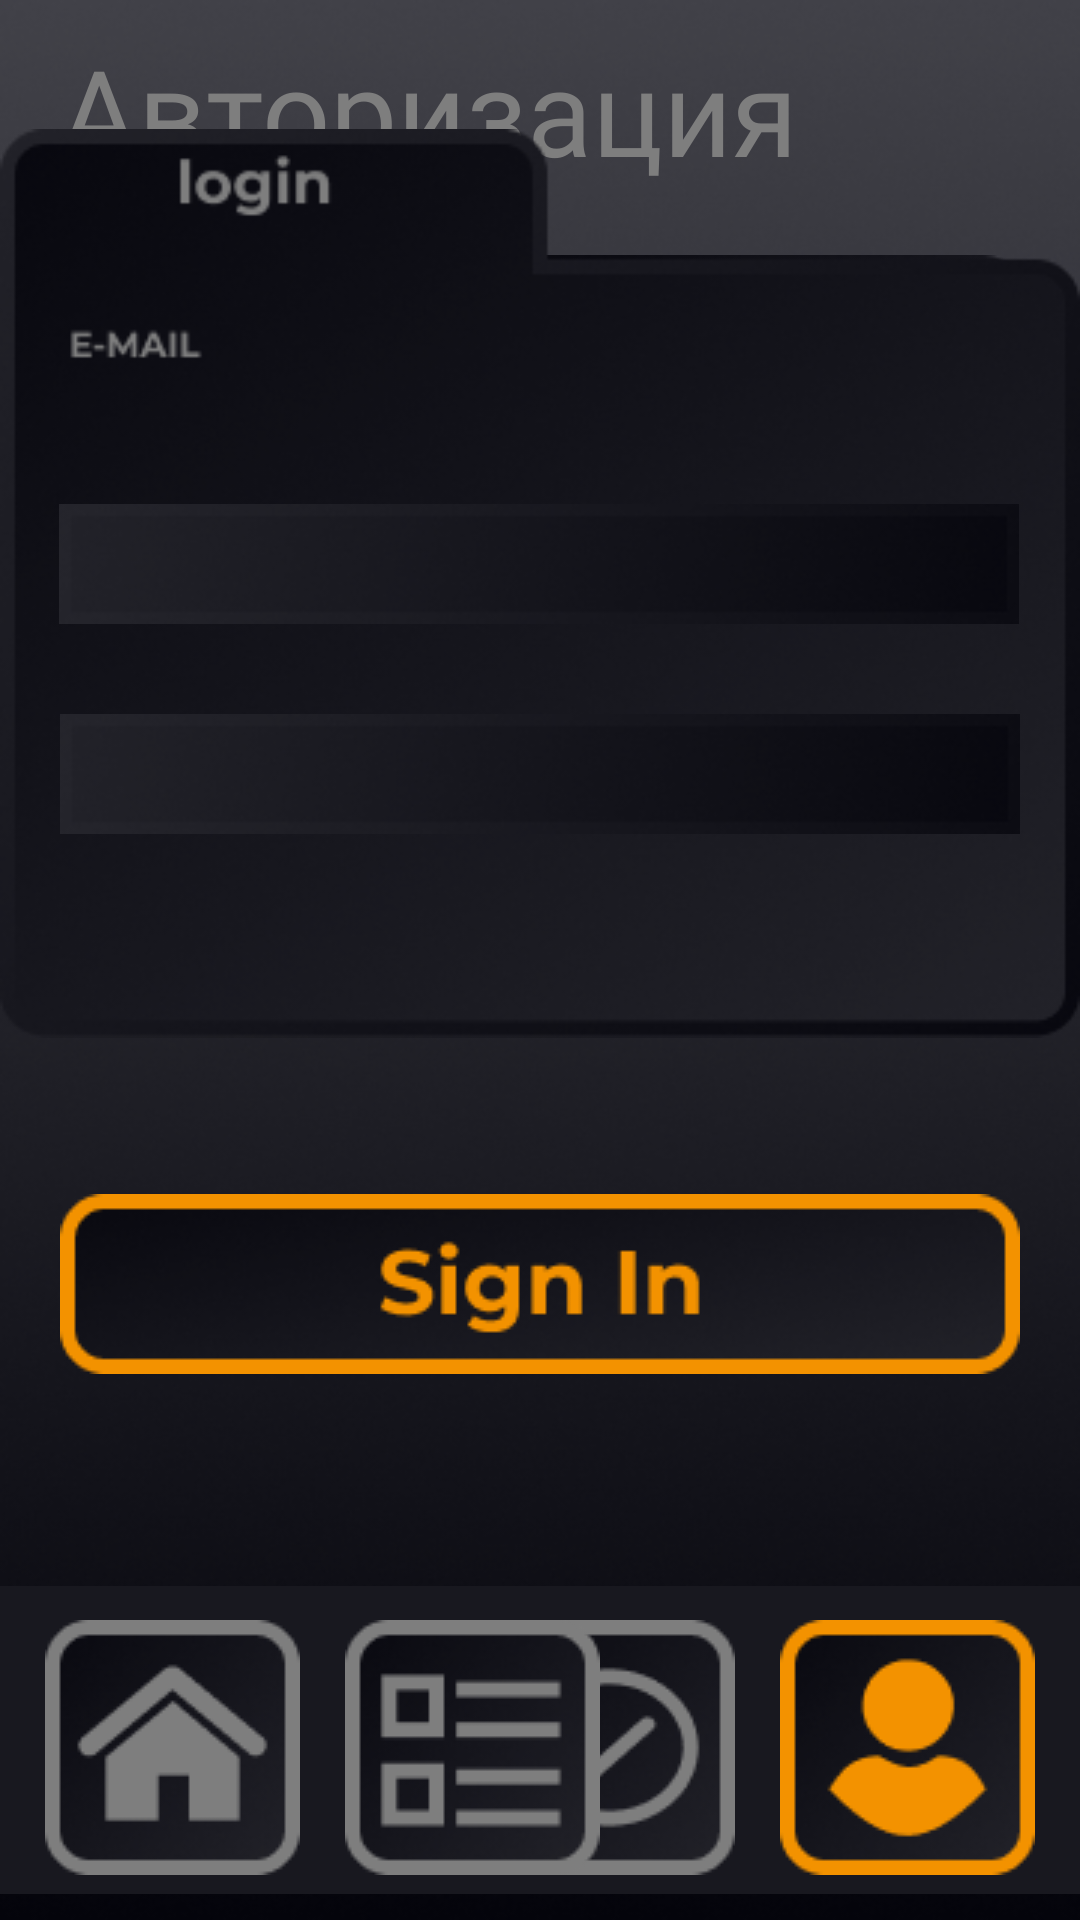

The Android layout XML behind this screen, and the referenced resources:
<!-- AndroidManifest.xml: application theme Theme.DeliveryNow -->
<!-- res/layout/login_activity.xml -->
<?xml version="1.0" encoding="utf-8"?>
<androidx.constraintlayout.widget.ConstraintLayout xmlns:android="http://schemas.android.com/apk/res/android"
    xmlns:app="http://schemas.android.com/apk/res-auto"
    xmlns:tools="http://schemas.android.com/tools"
    android:layout_width="match_parent"
    android:layout_height="match_parent"
    android:background="@drawable/background_app">

    <ImageView
        android:id="@+id/imageView8"
        android:layout_width="wrap_content"
        android:layout_height="wrap_content"
        app:layout_constraintBottom_toBottomOf="parent"
        app:layout_constraintEnd_toEndOf="parent"
        app:layout_constraintStart_toStartOf="parent"
        app:srcCompat="@drawable/border_app_down" />

    <ImageView
        android:id="@+id/log_profile_btn"
        android:layout_width="wrap_content"
        android:layout_height="wrap_content"
        android:layout_marginEnd="15dp"
        android:layout_marginBottom="15dp"
        app:layout_constraintBottom_toBottomOf="parent"
        app:layout_constraintEnd_toEndOf="@+id/imageView8"
        app:srcCompat="@drawable/active_btn_profile_down" />

    <ImageView
        android:id="@+id/log_accept_btn"
        android:layout_width="wrap_content"
        android:layout_height="wrap_content"
        android:layout_marginEnd="15dp"
        android:layout_marginBottom="15dp"
        android:clickable="true"
        android:onClick="click_log_accept_btn"
        app:layout_constraintBottom_toBottomOf="parent"
        app:layout_constraintEnd_toStartOf="@+id/log_profile_btn"
        app:srcCompat="@drawable/btn_accept_down"
        tools:ignore="SpeakableTextPresentCheck" />

    <ImageView
        android:id="@+id/log_category_btn"
        android:layout_width="wrap_content"
        android:layout_height="wrap_content"
        android:layout_marginStart="15dp"
        android:layout_marginBottom="15dp"
        android:clickable="true"
        android:onClick="click_log_catregory_btn"
        app:layout_constraintBottom_toBottomOf="parent"
        app:layout_constraintStart_toEndOf="@+id/log_home_btn"
        app:srcCompat="@drawable/btn_catrgoty_down"
        tools:ignore="SpeakableTextPresentCheck" />

    <ImageView
        android:id="@+id/log_home_btn"
        android:layout_width="wrap_content"
        android:layout_height="wrap_content"
        android:layout_marginStart="15dp"
        android:layout_marginBottom="15dp"
        android:clickable="true"
        android:onClick="click_log_home_btn"
        app:layout_constraintBottom_toBottomOf="parent"
        app:layout_constraintStart_toStartOf="parent"
        app:srcCompat="@drawable/btn_home_down"
        tools:ignore="SpeakableTextPresentCheck" />

    <TextView
        android:id="@+id/textView3"
        android:layout_width="wrap_content"
        android:layout_height="wrap_content"
        android:layout_marginStart="20dp"
        android:layout_marginTop="10dp"
        android:fontFamily="@font/montserrat"
        android:text="@string/login_activity"
        android:textColor="@color/for_text_activity"
        android:textSize="40sp"
        app:layout_constraintStart_toStartOf="parent"
        app:layout_constraintTop_toTopOf="parent" />

    <ImageView
        android:id="@+id/login_reg_btn"
        android:layout_width="wrap_content"
        android:layout_height="wrap_content"
        android:layout_marginTop="85dp"
        android:clickable="true"
        android:onClick="click_log_reg_btn"
        app:layout_constraintEnd_toEndOf="parent"
        app:layout_constraintHorizontal_bias="0.9"
        app:layout_constraintStart_toStartOf="parent"
        app:layout_constraintTop_toTopOf="parent"
        app:srcCompat="@drawable/btn_registration_login_activity"
        tools:ignore="SpeakableTextPresentCheck" />

    <ImageView
        android:id="@+id/login_signup_btn"
        android:layout_width="wrap_content"
        android:layout_height="wrap_content"
        android:layout_marginTop="50dp"
        android:clickable="true"
        android:onClick="click_log_signup_btn"
        app:layout_constraintEnd_toEndOf="parent"
        app:layout_constraintStart_toStartOf="parent"
        app:layout_constraintTop_toBottomOf="@+id/imageView15"
        app:srcCompat="@drawable/btn_signin_login_activity"
        tools:ignore="SpeakableTextPresentCheck" />

    <ImageView
        android:id="@+id/imageView15"
        android:layout_width="wrap_content"
        android:layout_height="wrap_content"
        android:layout_marginBottom="172dp"
        app:layout_constraintBottom_toTopOf="@+id/imageView8"
        app:layout_constraintEnd_toEndOf="parent"
        app:layout_constraintStart_toStartOf="parent"
        app:srcCompat="@drawable/log_bor_22" />

    <EditText
        android:id="@+id/editTextTextEmailAddress"
        android:layout_width="wrap_content"
        android:layout_height="wrap_content"
        android:layout_marginTop="168dp"
        android:background="@drawable/test_for_sfsas"
        android:ems="10"
        android:inputType="textEmailAddress"
        android:textColor="@color/for_text_activity"
        app:layout_constraintEnd_toEndOf="parent"
        app:layout_constraintHorizontal_bias="0.494"
        app:layout_constraintStart_toStartOf="parent"
        app:layout_constraintTop_toTopOf="parent"
        tools:ignore="SpeakableTextPresentCheck,TouchTargetSizeCheck" />

    <EditText
        android:id="@+id/editTextTextPassword"
        android:layout_width="wrap_content"
        android:layout_height="wrap_content"
        android:layout_marginTop="30dp"
        android:background="@drawable/test_for_sfsas"
        android:ems="10"
        android:inputType="textPassword"
        android:textColor="@color/for_text_activity"
        android:textColorHint="@color/for_text_activity"
        app:layout_constraintEnd_toEndOf="parent"
        app:layout_constraintStart_toStartOf="parent"
        app:layout_constraintTop_toBottomOf="@+id/editTextTextEmailAddress"
        tools:ignore="SpeakableTextPresentCheck,TouchTargetSizeCheck" />

</androidx.constraintlayout.widget.ConstraintLayout>
<!-- resources referenced by this layout -->
<resources>
  <color name="for_text_activity">#7E7E7E</color>
  <!-- drawable active_btn_profile_down: png bitmap (drawable, 5246 bytes) -->
  <!-- drawable background_app: png bitmap (drawable, 130915 bytes) -->
  <!-- drawable border_app_down: png bitmap (drawable, 571 bytes) -->
  <!-- drawable btn_accept_down: png bitmap (drawable, 6261 bytes) -->
  <!-- drawable btn_catrgoty_down: png bitmap (drawable, 4798 bytes) -->
  <!-- drawable btn_home_down: png bitmap (drawable, 5353 bytes) -->
  <!-- drawable btn_registration_login_activity: png bitmap (drawable, 9383 bytes) -->
  <!-- drawable btn_signin_login_activity: png bitmap (drawable, 12746 bytes) -->
  <!-- drawable log_bor_22: png bitmap (drawable, 72380 bytes) -->
  <!-- drawable test_for_sfsas: png bitmap (drawable, 8420 bytes) -->
  <string name="login_activity">Авторизация</string>
  <style name="Theme.DeliveryNow" parent="Theme.MaterialComponents.DayNight.NoActionBar">
          
          <item name="colorPrimary">@color/purple_500</item>
          <item name="colorPrimaryVariant">@color/purple_700</item>
          <item name="colorOnPrimary">@color/white</item>
          
          <item name="colorSecondary">@color/teal_200</item>
          <item name="colorSecondaryVariant">@color/teal_700</item>
          <item name="colorOnSecondary">@color/black</item>
          
          <item name="android:statusBarColor" tools:targetApi="l">?attr/colorPrimaryVariant</item>
          
  
          <item name="android:windowFullscreen">true</item>
          <item name="windowActionBar">false</item>
      </style>
  <color name="purple_500">#FF6200EE</color>
  <color name="purple_700">#FF3700B3</color>
  <color name="white">#FFFFFFFF</color>
  <color name="teal_200">#FF03DAC5</color>
  <color name="teal_700">#FF018786</color>
  <color name="black">#FF000000</color>
</resources>
